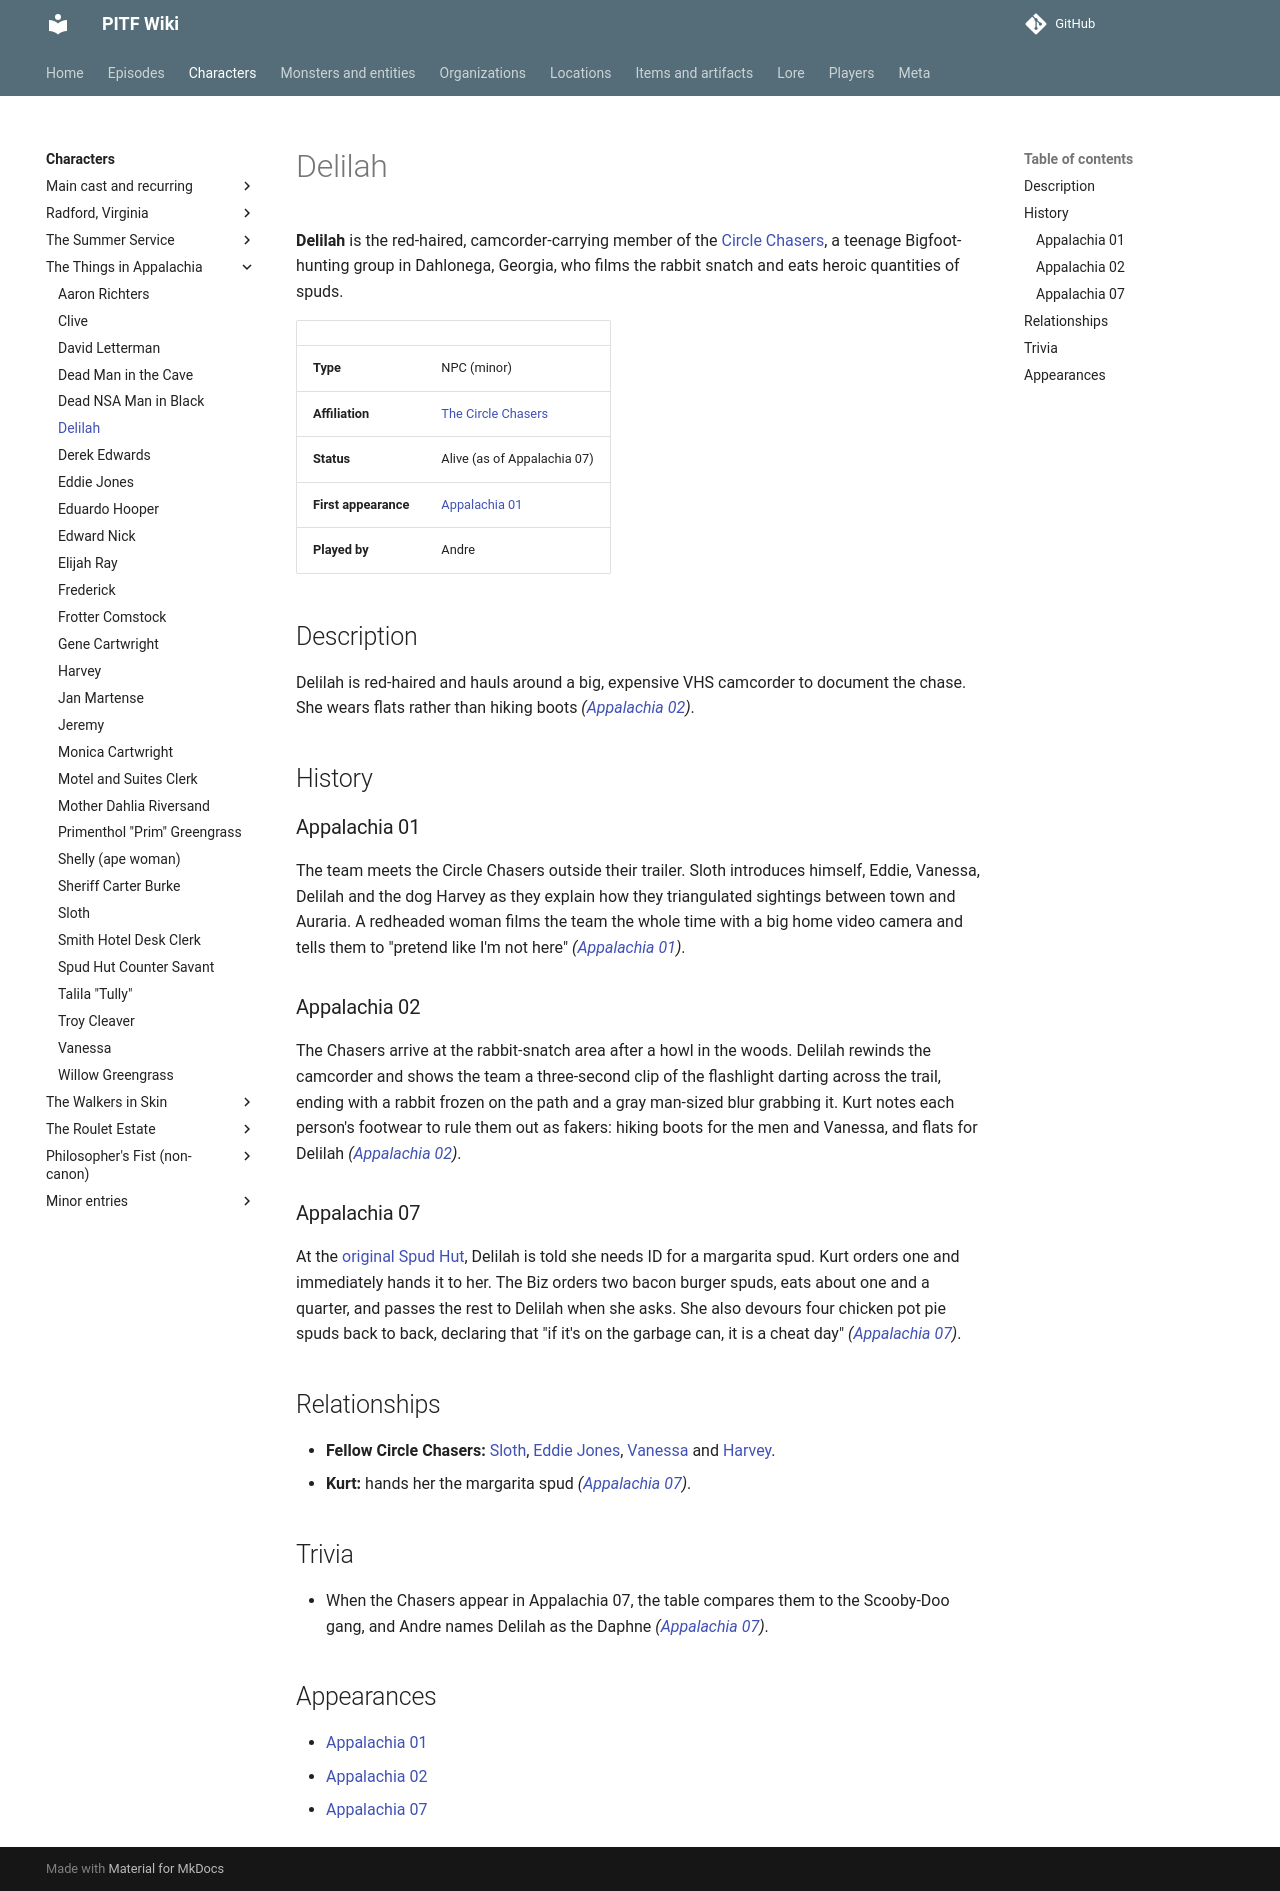

repository: AndreTInfante/pitf-wiki · page: characters/delilah/index.html · generator: mkdocs

# Delilah

**Delilah** is the red-haired, camcorder-carrying member of the [Circle Chasers](../organizations/circle-chasers.md), a teenage Bigfoot-hunting group in Dahlonega, Georgia, who films the rabbit snatch and eats heroic quantities of spuds.

| | |
|---|---|
| **Type** | NPC (minor) |
| **Affiliation** | [The Circle Chasers](../organizations/circle-chasers.md) |
| **Status** | Alive (as of Appalachia 07) |
| **First appearance** | [Appalachia 01](../episodes/things-in-appalachia/01.md) |
| **Played by** | Andre |

## Description

Delilah is red-haired and hauls around a big, expensive VHS camcorder to document the chase. She wears flats rather than hiking boots *([Appalachia 02](../episodes/things-in-appalachia/02.md))*.

## History

### Appalachia 01

The team meets the Circle Chasers outside their trailer. Sloth introduces himself, Eddie, Vanessa, Delilah and the dog Harvey as they explain how they triangulated sightings between town and Auraria. A redheaded woman films the team the whole time with a big home video camera and tells them to "pretend like I'm not here" *([Appalachia 01](../episodes/things-in-appalachia/01.md))*.

### Appalachia 02

The Chasers arrive at the rabbit-snatch area after a howl in the woods. Delilah rewinds the camcorder and shows the team a three-second clip of the flashlight darting across the trail, ending with a rabbit frozen on the path and a gray man-sized blur grabbing it. Kurt notes each person's footwear to rule them out as fakers: hiking boots for the men and Vanessa, and flats for Delilah *([Appalachia 02](../episodes/things-in-appalachia/02.md))*.

### Appalachia 07

At the [original Spud Hut](../locations/original-spud-hut.md), Delilah is told she needs ID for a margarita spud. Kurt orders one and immediately hands it to her. The Biz orders two bacon burger spuds, eats about one and a quarter, and passes the rest to Delilah when she asks. She also devours four chicken pot pie spuds back to back, declaring that "if it's on the garbage can, it is a cheat day" *([Appalachia 07](../episodes/things-in-appalachia/07.md))*.

## Relationships

- **Fellow Circle Chasers:** [Sloth](sloth.md), [Eddie Jones](eddie-jones.md), [Vanessa](vanessa.md) and [Harvey](harvey.md).
- **Kurt:** hands her the margarita spud *([Appalachia 07](../episodes/things-in-appalachia/07.md))*.

## Trivia

- When the Chasers appear in Appalachia 07, the table compares them to the Scooby-Doo gang, and Andre names Delilah as the Daphne *([Appalachia 07](../episodes/things-in-appalachia/07.md))*.

## Appearances

- [Appalachia 01](../episodes/things-in-appalachia/01.md)
- [Appalachia 02](../episodes/things-in-appalachia/02.md)
- [Appalachia 07](../episodes/things-in-appalachia/07.md)
